Labelled photos from "dataset", an image-classification folder in xsrajasso/arboles. The possible labels are: green, ground, leafless, red, yellow.

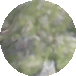
Label: green

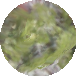
Label: green

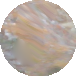
Label: yellow

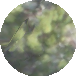
Label: green

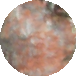
Label: red

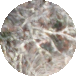
Label: leafless
